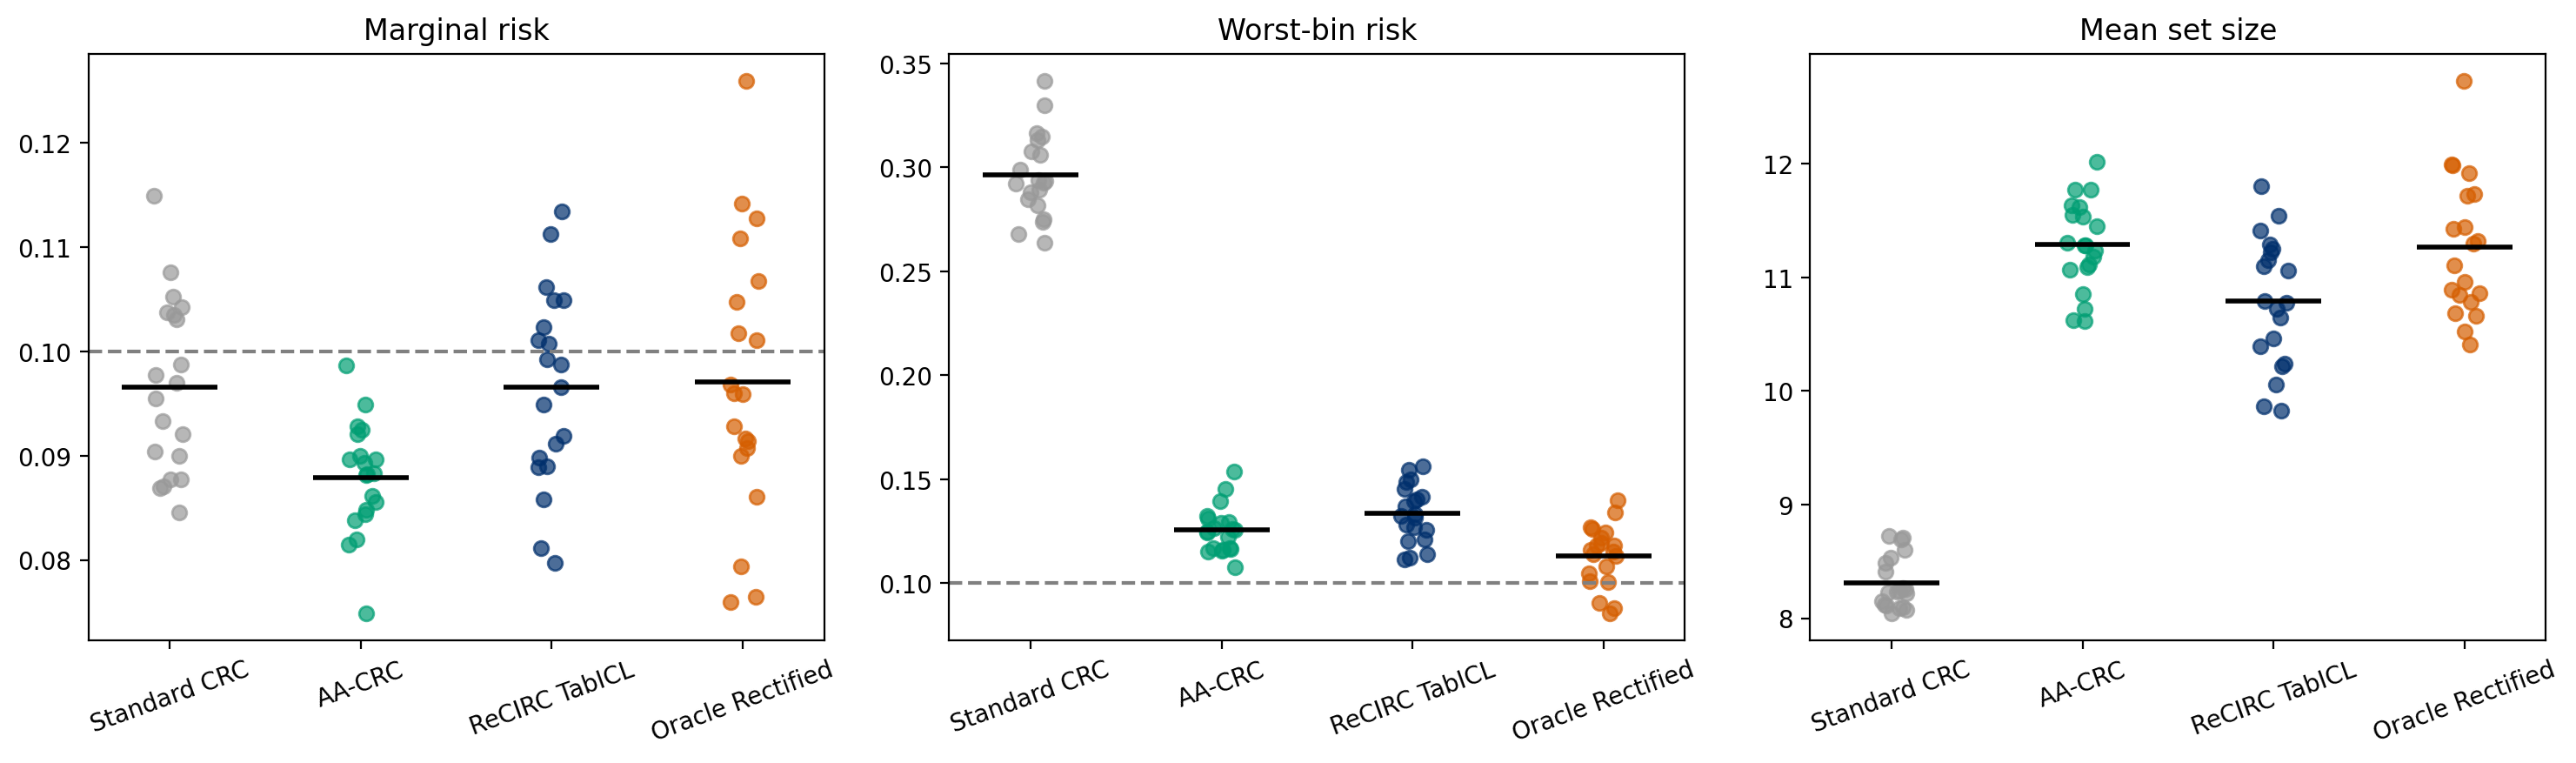

The data file committed next to this chart (first rows):
method, n_trials, risk, worst_bin_risk, mean_bin_excess, mean_set_size, risk_sd, worst_bin_risk_sd, mean_bin_excess_sd, mean_set_size_sd, risk_se, risk_ci95_low, risk_ci95_high, worst_bin_risk_se, worst_bin_risk_ci95_low, worst_bin_risk_ci95_high, mean_bin_excess_se, mean_bin_excess_ci95_low, mean_bin_excess_ci95_high, mean_set_size_se, mean_set_size_ci95_low, mean_set_size_ci95_high
oracle, 20, 0.09706, 0.1133, 0.006074, 11.27, 0.01304, 0.01479, 0.006651, 0.6035, 0.002916, 0.09134, 0.1028, 0.003306, 0.1068, 0.1198, 0.001487, 0.003159, 0.008989, 0.1349, 11, 11.53
aacrc, 20, 0.08786, 0.1258, 0.007636, 11.29, 0.005299, 0.01117, 0.003056, 0.3922, 0.001185, 0.08554, 0.09019, 0.002498, 0.1209, 0.1307, 0.0006833, 0.006296, 0.008975, 0.08769, 11.11, 11.46
recirc, 20, 0.09659, 0.1335, 0.01115, 10.79, 0.009369, 0.0136, 0.00632, 0.57, 0.002095, 0.09248, 0.1007, 0.003041, 0.1275, 0.1395, 0.001413, 0.00838, 0.01392, 0.1275, 10.54, 11.04
crc, 20, 0.09655, 0.2963, 0.04881, 8.313, 0.008394, 0.02025, 0.007169, 0.2307, 0.001877, 0.09287, 0.1002, 0.004528, 0.2875, 0.3052, 0.001603, 0.04567, 0.05195, 0.05159, 8.212, 8.414
